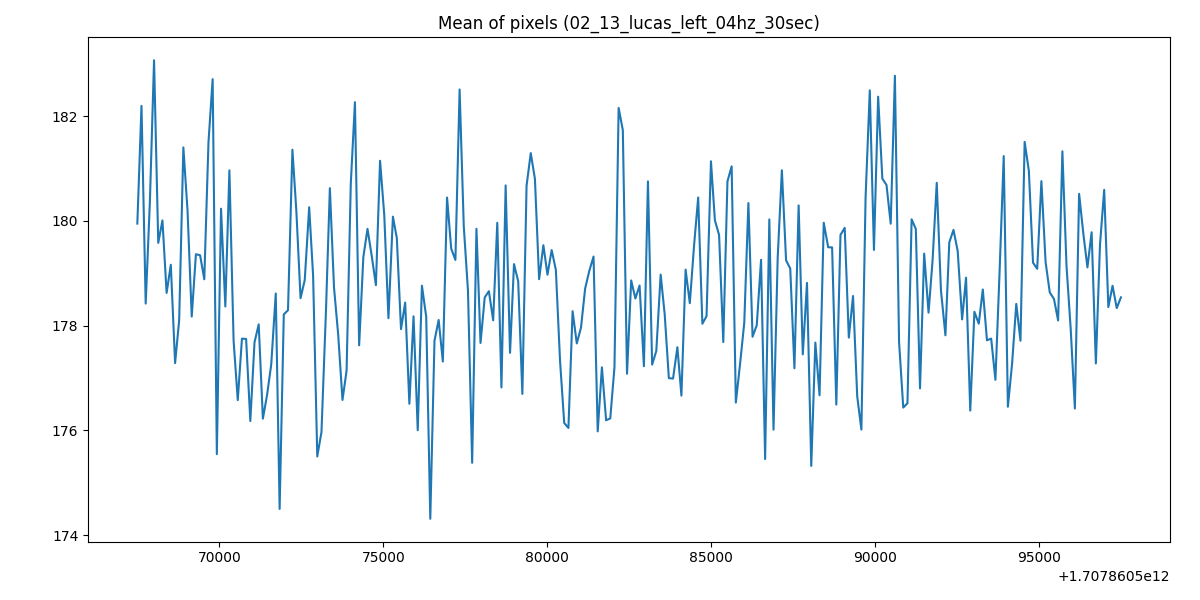

Data behind this chart, as committed beside it:
1707860567494, 179.94707880434783
1707860567621, 182.2
1707860567749, 178.4
1707860567877, 180.4
1707860568004, 183.1
1707860568132, 179.6
1707860568260, 180
1707860568387, 178.6
1707860568515, 179.2
1707860568646, 177.3
1707860568770, 178.1
1707860568898, 181.4
1707860569025, 180.2
1707860569153, 178.2
1707860569281, 179.4
1707860569408, 179.3
1707860569536, 178.9
1707860569664, 181.5
1707860569791, 182.7
1707860569919, 175.5
1707860570047, 180.2
1707860570178, 178.4
1707860570302, 181
1707860570430, 177.7
1707860570557, 176.6
1707860570685, 177.8
1707860570812, 177.7
1707860570940, 176.2
1707860571068, 177.7
1707860571196, 178
1707860571323, 176.2
1707860571451, 176.7
1707860571578, 177.3
1707860571716, 178.6
1707860571834, 174.5
1707860571961, 178.2
1707860572089, 178.3
1707860572224, 181.4
1707860572344, 180.2
1707860572472, 178.5
1707860572600, 178.9
1707860572735, 180.3
1707860572855, 179
1707860572982, 175.5
1707860573110, 176
1707860573247, 178.3
1707860573366, 180.6
1707860573493, 178.7
1707860573621, 177.8
1707860573751, 176.6
1707860573876, 177.1
1707860574004, 180.7
1707860574131, 182.3
1707860574259, 177.6
1707860574387, 179.3
1707860574514, 179.8
1707860574642, 179.3
1707860574770, 178.8
1707860574897, 181.1
1707860575025, 180.1
1707860575153, 178.1
... 175 more rows
